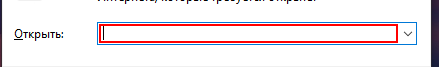
Task: ImageCsv
Workflow: Main

Step 1: type "D:\Универ\РПР_Сазонова\Готовые_лабораторные\lab3\ImageCsv\SampleTest.png" in window 'Выполнить' (explorer.exe)

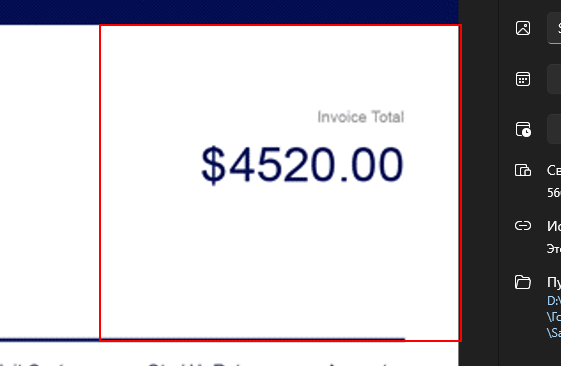
Step 2: get-text from the element in window 'SampleTest.png' (photos.exe)

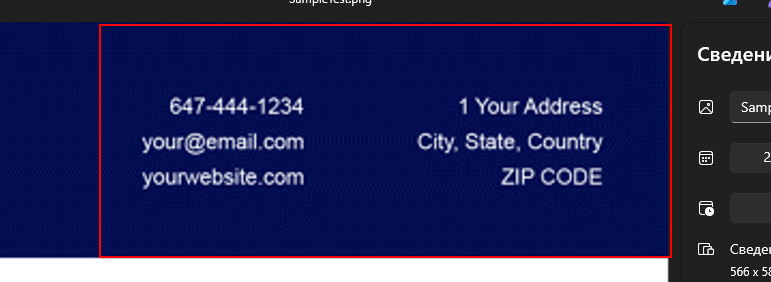
Step 3: get-text from the element in window 'SampleTest.png' (photos.exe)
